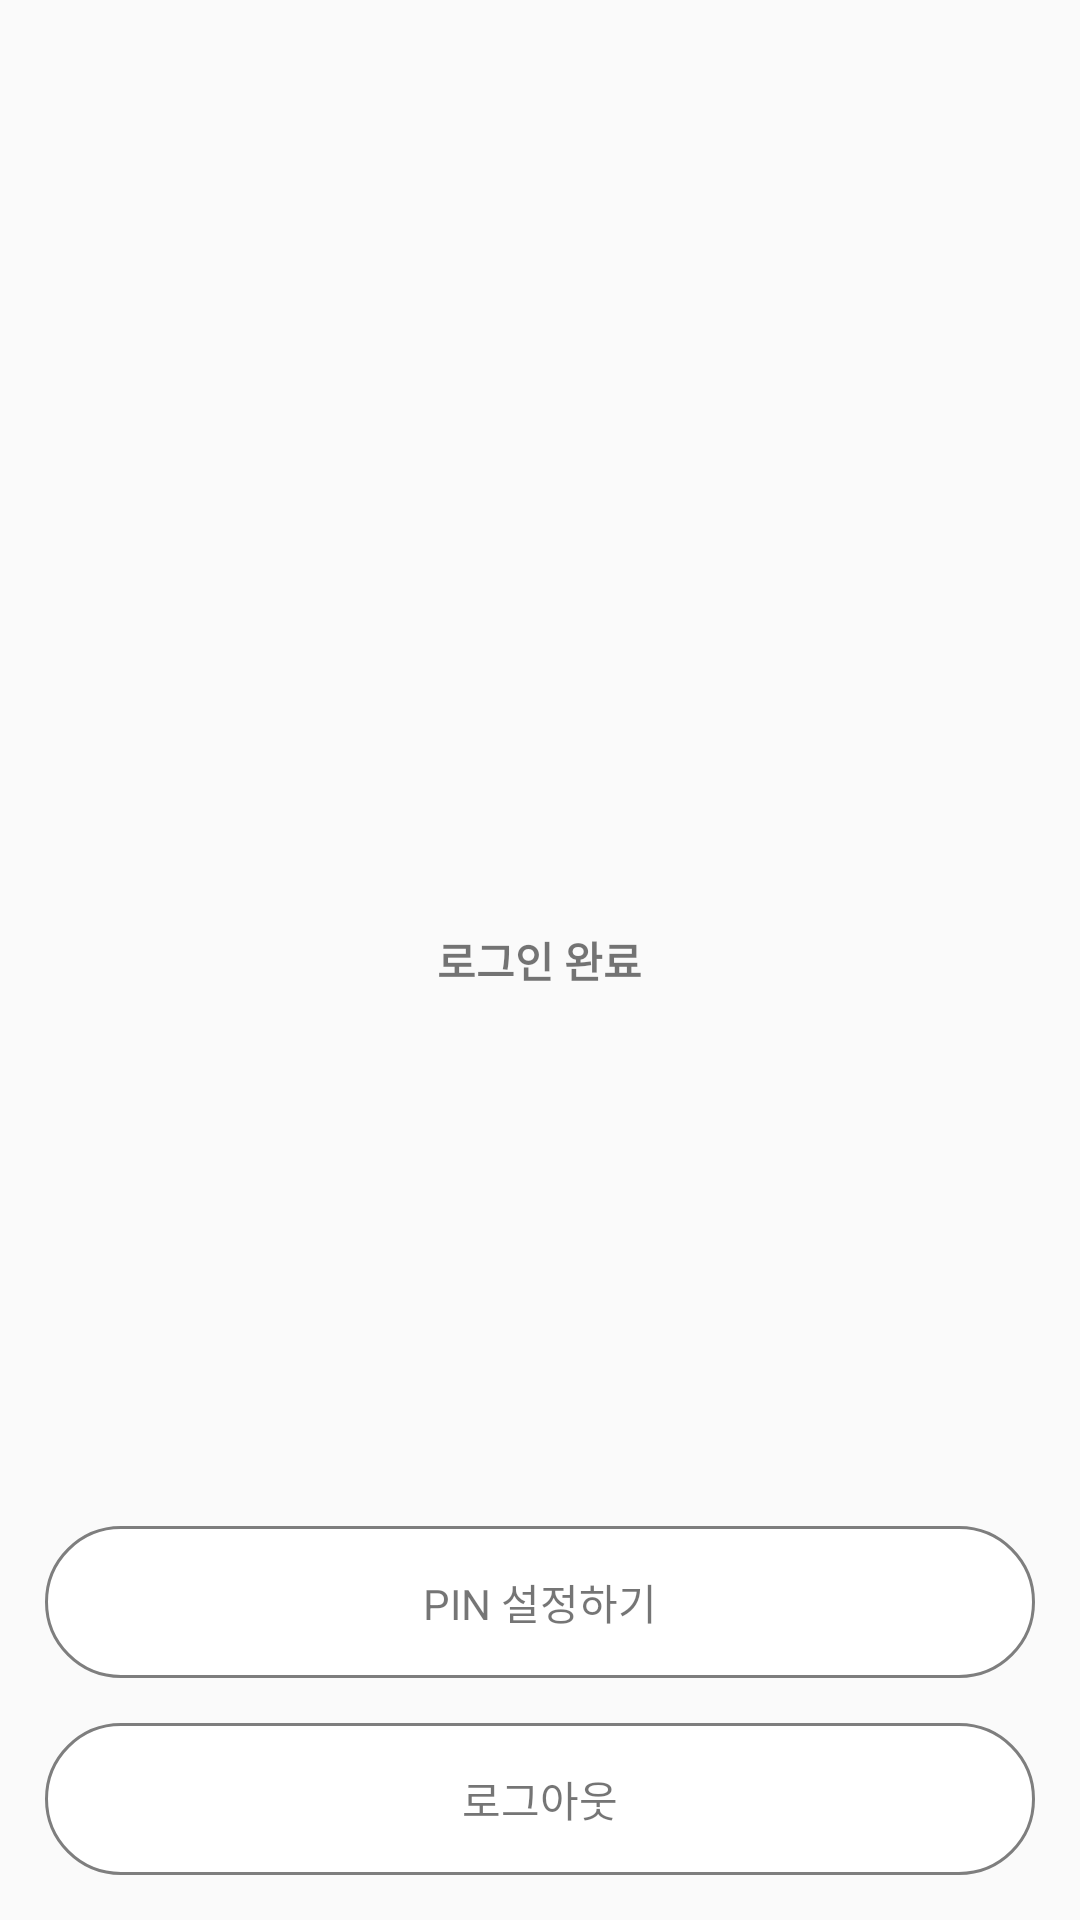

Produce the Android XML layout that renders to this screen, including the resource entries it uses.
<!-- AndroidManifest.xml: application theme Theme.SNSLogin -->
<!-- res/layout/activity_login_result.xml -->
<?xml version="1.0" encoding="utf-8"?>
<RelativeLayout xmlns:android="http://schemas.android.com/apk/res/android"
    xmlns:app="http://schemas.android.com/apk/res-auto"
    xmlns:tools="http://schemas.android.com/tools"
    android:layout_width="match_parent"
    android:layout_height="match_parent"
    tools:context=".view.LoginResultActivity">

    <TextView
        android:layout_width="wrap_content"
        android:layout_height="wrap_content"
        android:layout_centerInParent="true"
        android:padding="15dp"
        android:text="로그인 완료"
        android:textStyle="bold" />

    <TextView
        android:id="@+id/setting_pin_btn"
        android:layout_width="match_parent"
        android:layout_height="wrap_content"
        android:layout_above="@id/logout_btn"
        android:layout_marginLeft="15dp"
        android:layout_marginRight="15dp"
        android:background="@drawable/rounding_box"
        android:gravity="center"
        android:padding="15dp"
        android:text="PIN 설정하기" />

    <TextView
        android:id="@+id/logout_btn"
        android:layout_width="match_parent"
        android:layout_height="wrap_content"
        android:layout_alignParentBottom="true"
        android:layout_margin="15dp"
        android:background="@drawable/rounding_box"
        android:gravity="center"
        android:padding="15dp"
        android:text="로그아웃" />

</RelativeLayout>
<!-- resources referenced by this layout -->
<resources>
  <!-- drawable rounding_box (drawable) -->
  <?xml version="1.0" encoding="utf-8"?>
  <shape android:shape="rectangle" xmlns:android="http://schemas.android.com/apk/res/android">
      <corners android:radius="150dp"/>
      <stroke android:color="@color/main_grey" android:width="1dp"/>
      <solid android:color="@android:color/white"/>
  </shape>
  <style name="Theme.SNSLogin" parent="Theme.AppCompat.Light.NoActionBar">
          
          <item name="colorPrimary">@color/purple_500</item>
          <item name="colorPrimaryVariant">@color/purple_700</item>
          <item name="colorOnPrimary">@color/white</item>
          
          <item name="colorSecondary">@color/teal_200</item>
          <item name="colorSecondaryVariant">@color/teal_700</item>
          <item name="colorOnSecondary">@color/black</item>
          
          <item name="android:statusBarColor" tools:targetApi="l">?attr/colorPrimaryVariant</item>
          
      </style>
  <color name="main_grey">#7E7E7E</color>
  <color name="purple_500">#FF6200EE</color>
  <color name="purple_700">#FF3700B3</color>
  <color name="white">#FFFFFFFF</color>
  <color name="teal_200">#FF03DAC5</color>
  <color name="teal_700">#FF018786</color>
  <color name="black">#FF000000</color>
</resources>
